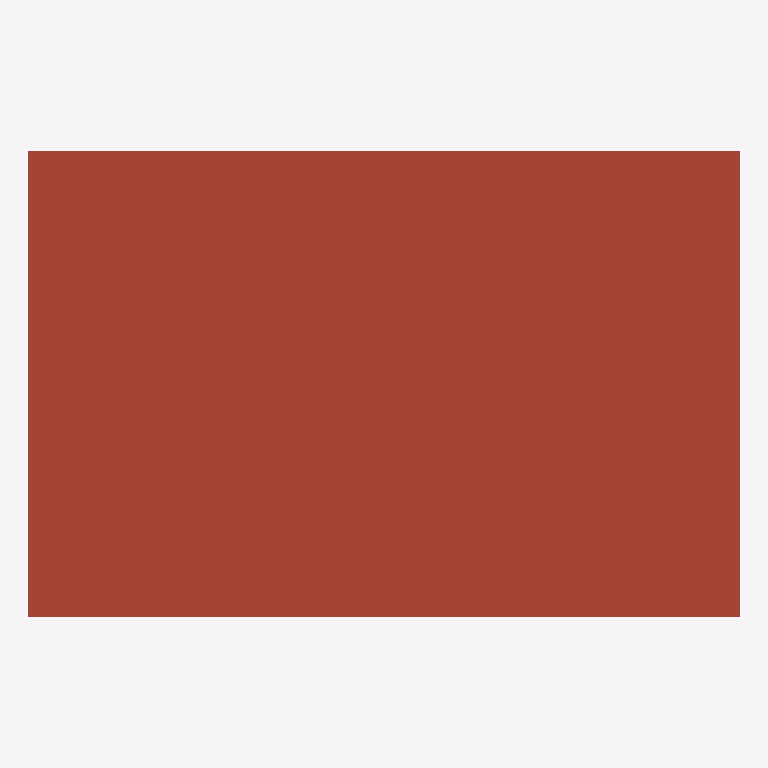
Plan cut of the same IFC building model at storey '1. OG' (level 3.00 m, cut at 4.40 m), seen from above with north up, elements coloured by IFC class (only those large enough to see are counted): 1 roof (red-brown). No cut surface shows.
Extent 8.7 m × 5.7 m × 3.7 m (x, y, z). Storeys (2): EG at 0.00 m; 1. OG at 3.00 m. Elements (7): 3 IfcWallStandardCase, 2 IfcSlab, 1 IfcCurtainWall, 1 IfcDoor.

HEADER;
FILE_DESCRIPTION(('ViewDefinition [, QuantityTakeOffAddOnView, SpaceBoundary2ndLevelAddOnView]','Option [Drawing Scale: 100.000000]','Option [Global Unique Identifiers (GUID): Keep existing]','Option [Elements to export: Entire project]','Option [Partial Structure Display: Entire Model]','Option [IFC Domain: All]','Option [Structural Function: All Elements]','[30 more]'),'2;1');
FILE_NAME('S:\\[Projekte]\\IBPSA-Project-1\\ResearchTopics\\IFC-SpaceBoundaries-Testcases\\','2018-11-17T16:34:31',('Architect'),('Building Designer Office'),'The EXPRESS Data Manager Version 5.02.0100.09 : ','IFC file generated by GRAPHISOFT ARCHICAD-64 22.','The authorising person');
FILE_SCHEMA(('IFC4'));
ENDSEC;
DATA;
#70=IFCPROJECT('344O7vICcwH8qAEnwJDjSU',#12,'Projekt',$,$,$,$,(#66,#243),#53);
#91=IFCSITE('20FpTZCqJy2vhVJYtjuIce',#12,'Gelände',$,$,#88,$,$,.ELEMENT.,(52,31,0,0),(13,24,0,0),0.0,$,$);
#131=IFCBUILDING('00tMo7QcxqWdIGvc4sMN2A',#12,'Test-Building',$,$,#129,$,$,.ELEMENT.,$,$,$);
#165=IFCBUILDINGSTOREY('2Wk49hkHPC2hvWchm5NASJ',#12,'EG',$,$,#163,$,$,.ELEMENT.,0.0);
#32309=IFCBUILDINGSTOREY('2u8QLkhhx4HBrLqA_wnknJ',#12,'1. OG',$,$,#32308,$,$,.ELEMENT.,3.0);
#30119=IFCSLAB('0sKTUpI_f1afJ39pezi3cX',#12,'Dach-001',$,$,#30083,#30115,'3651D7B3-4BEA-4192-94C3-273A3DB039A1',.ROOF.);
ENDSEC;
